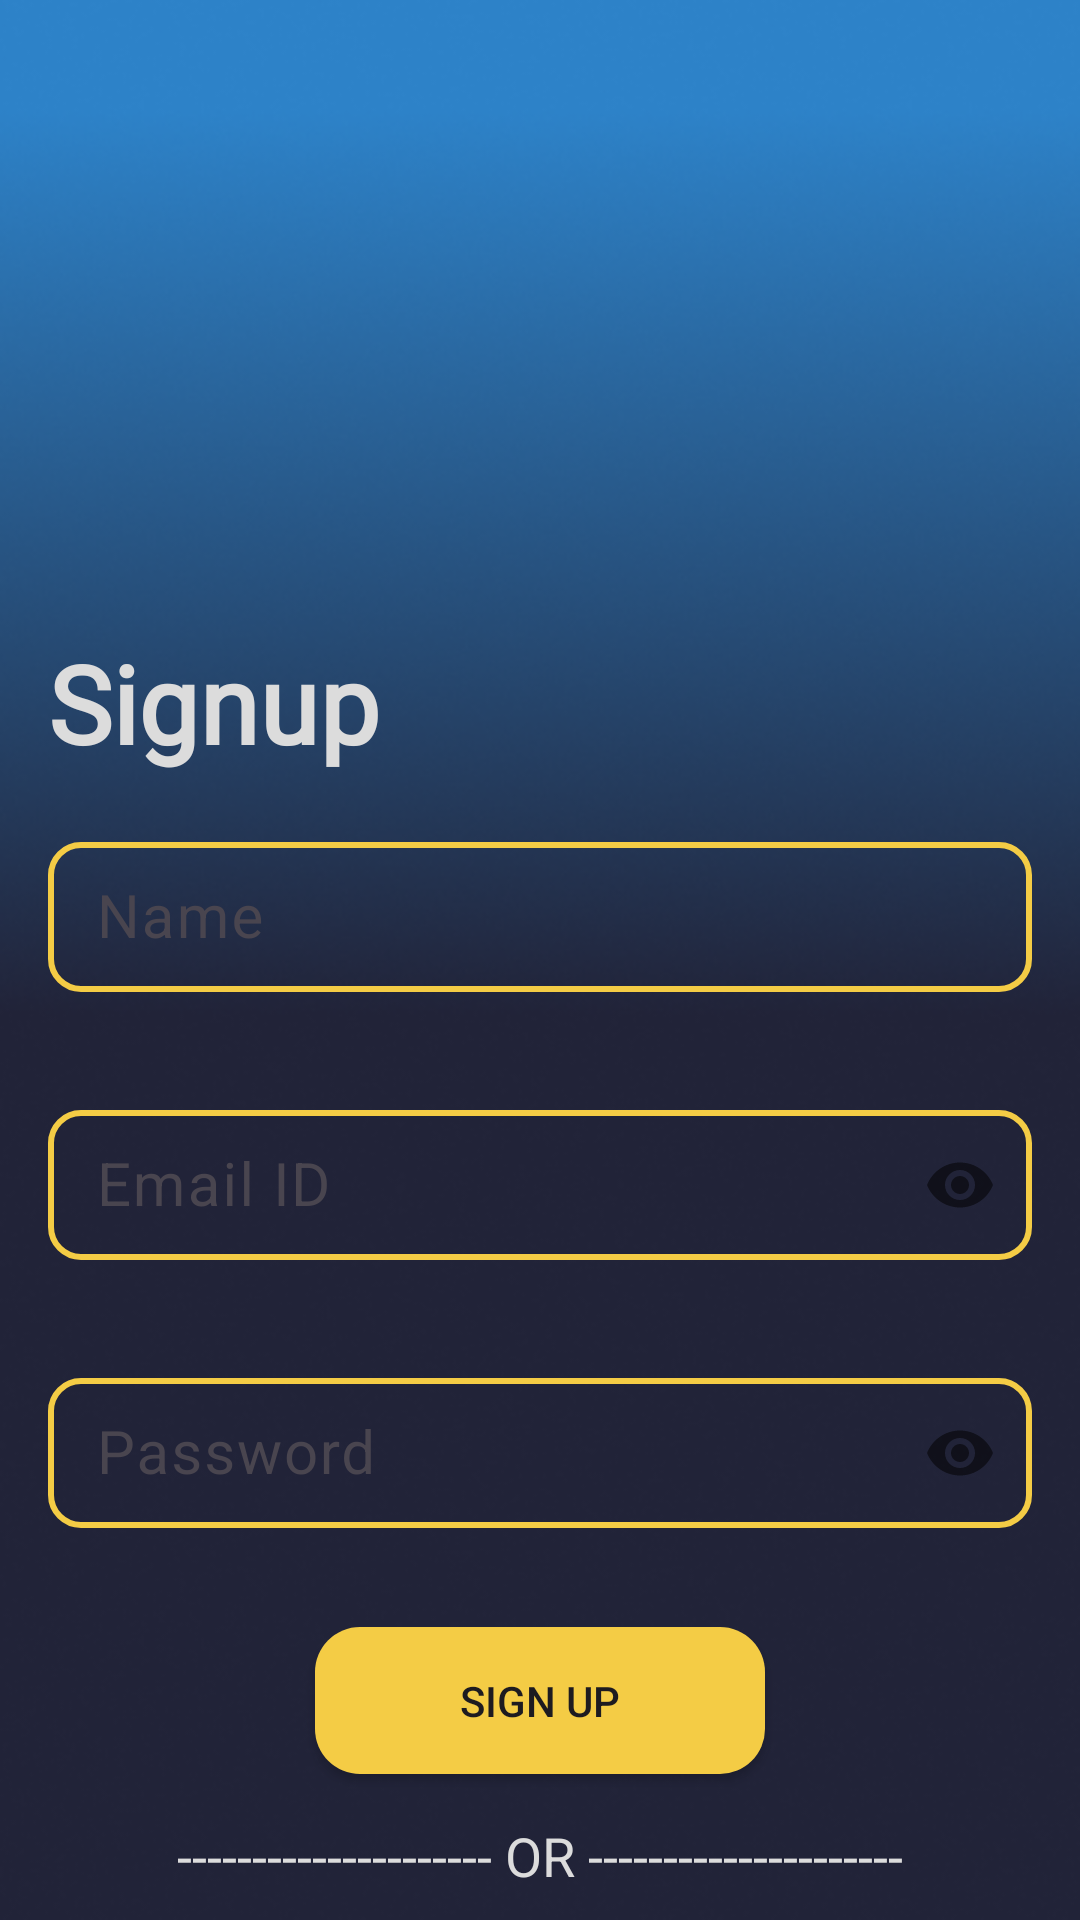

Here is an Android app screen rendered from its layout file. Give the layout XML and the strings, colors and styles it references.
<!-- AndroidManifest.xml: application theme Theme.IQBridge -->
<!-- res/layout/activity_signup.xml -->
<?xml version="1.0" encoding="utf-8"?>
<androidx.constraintlayout.widget.ConstraintLayout xmlns:android="http://schemas.android.com/apk/res/android"
    xmlns:app="http://schemas.android.com/apk/res-auto"
    xmlns:tools="http://schemas.android.com/tools"
    android:id="@+id/main"
    android:layout_width="match_parent"
    android:layout_height="match_parent"
    tools:context=".activities.SignupActivity"
    android:background="@drawable/general_bg">

    <ImageView
        android:id="@+id/Logo"
        android:layout_width="350dp"
        android:layout_height="280dp"
        android:src="@drawable/main_logo"
        android:layout_marginTop="10dp"
        app:layout_constraintEnd_toEndOf="parent"
        app:layout_constraintStart_toStartOf="parent"
        app:layout_constraintTop_toTopOf="parent"
        android:contentDescription="image" />

    <TextView
        android:id="@+id/txtSignup"
        android:layout_width="wrap_content"
        android:layout_height="wrap_content"
        android:text="Signup"
        android:textSize="36sp"
        android:textStyle="bold"
        android:textColor="@color/gray"
        android:fontFamily="@font/aclonica"
        android:layout_marginTop="210dp"
        android:layout_marginStart="16dp"
        app:layout_constraintStart_toStartOf="parent"
        app:layout_constraintTop_toTopOf="parent" />

    <com.google.android.material.textfield.TextInputLayout
        android:id="@+id/tilName"
        android:layout_width="match_parent"
        android:layout_height="wrap_content"
        app:layout_constraintTop_toBottomOf="@+id/txtSignup"
        app:layout_constraintEnd_toEndOf="parent"
        app:layout_constraintStart_toStartOf="parent"
        style="@style/Widget.MaterialComponents.TextInputEditText.OutlinedBox"
        app:boxStrokeColor="@color/yellow"
        app:boxStrokeWidth="2dp"
        app:boxStrokeWidthFocused="3dp"
        >

        <EditText
            android:id="@+id/etSinUpName"
            android:layout_width="match_parent"
            android:layout_height="50dp"
            android:hint="Name"
            android:inputType="textEmailAddress"
            android:textSize="20sp"
            android:textColor="@color/gray"
            android:textColorHint="@color/gray"
            android:background="@drawable/edittext_border"/>

    </com.google.android.material.textfield.TextInputLayout>

    <com.google.android.material.textfield.TextInputLayout
        android:id="@+id/tilEmail"
        android:layout_width="match_parent"
        android:layout_height="wrap_content"
        app:layout_constraintEnd_toEndOf="parent"
        app:layout_constraintStart_toStartOf="parent"
        app:layout_constraintTop_toBottomOf="@+id/tilName"
        app:passwordToggleEnabled="true"
        style="@style/Widget.MaterialComponents.TextInputEditText.OutlinedBox"
        app:boxStrokeColor="@color/text_input_stroke"
        app:boxStrokeWidth="2dp"
        app:boxStrokeWidthFocused="3dp"
        >

        <EditText
            android:id="@+id/etSinUpEmail"
            android:layout_width="match_parent"
            android:layout_height="50dp"
            android:hint="Email ID"
            android:textColorHint="@color/gray"
            android:textColor="@color/gray"
            android:inputType="textPassword"
            android:textSize="20sp"
            android:background="@drawable/edittext_border"
            />
    </com.google.android.material.textfield.TextInputLayout>

    <com.google.android.material.textfield.TextInputLayout
        android:id="@+id/tilPassword"
        android:layout_width="match_parent"
        android:layout_height="wrap_content"
        app:layout_constraintEnd_toEndOf="parent"
        app:layout_constraintStart_toStartOf="parent"
        app:layout_constraintTop_toBottomOf="@+id/tilEmail"
        app:passwordToggleEnabled="true"
        style="@style/Widget.MaterialComponents.TextInputEditText.OutlinedBox"
        app:boxStrokeColor="@color/text_input_stroke"
        app:boxStrokeWidth="2dp"
        app:boxStrokeWidthFocused="3dp"
        >

        <EditText
            android:id="@+id/etSinUpPassword"
            android:layout_width="match_parent"
            android:layout_height="50dp"
            android:hint="Password"
            android:textColorHint="@color/gray"
            android:textColor="@color/gray"
            android:inputType="textPassword"
            android:textSize="20sp"
            android:background="@drawable/edittext_border"
            />
    </com.google.android.material.textfield.TextInputLayout>

    <Button
        android:id="@+id/btnSignUp"
        android:layout_width="150dp"
        android:layout_height="wrap_content"
        android:layout_marginStart="16dp"
        android:layout_marginEnd="16dp"
        android:text="SIGN UP"
        android:padding="15dp"
        android:layout_marginTop="16dp"
        android:background="@drawable/yellow_solid_button_bg"
        app:layout_constraintEnd_toEndOf="parent"
        app:layout_constraintStart_toStartOf="parent"
        app:layout_constraintTop_toBottomOf="@+id/tilPassword"
        />

    <TextView
        android:id="@+id/txtOr"
        android:layout_width="wrap_content"
        android:layout_height="wrap_content"
        android:layout_marginTop="15dp"
        android:text="--------------------- OR ---------------------"
        android:textSize="18sp"
        android:textColor="@color/gray"
        app:layout_constraintEnd_toEndOf="parent"
        app:layout_constraintStart_toStartOf="parent"
        app:layout_constraintTop_toBottomOf="@id/btnSignUp" />

    <androidx.cardview.widget.CardView
        android:id="@+id/btnSignInWithGoogle"
        android:layout_width="match_parent"
        android:layout_height="wrap_content"
        app:cardBackgroundColor="#D3D3D3"
        app:cardCornerRadius="30dp"
        app:layout_constraintTop_toBottomOf="@id/txtOr"
        app:layout_constraintEnd_toEndOf="parent"
        app:layout_constraintStart_toStartOf="parent"
        android:layout_marginEnd="20dp"
        android:layout_marginStart="20dp"
        android:layout_marginTop="15dp">

        <LinearLayout
            android:layout_width="match_parent"
            android:layout_height="match_parent"
            android:orientation="horizontal"
            >
            <ImageView
                android:layout_width="35dp"
                android:layout_height="35dp"
                android:src="@drawable/google_logo"
                android:layout_marginTop="5dp"
                android:layout_marginBottom="5dp"
                android:layout_marginStart="15dp"
                android:layout_marginEnd="50dp"
                android:contentDescription="Google logo"
                />
            <TextView
                android:layout_width="wrap_content"
                android:layout_height="match_parent"
                android:gravity="center"
                android:layout_gravity="center"
                android:text="Signup with Google"
                android:textSize="22sp"
                android:textStyle="bold"
                android:textColor="@color/black"
                />
        </LinearLayout>

    </androidx.cardview.widget.CardView>

    <LinearLayout
        android:layout_width="wrap_content"
        android:layout_height="wrap_content"
        app:layout_constraintBottom_toBottomOf="parent"
        app:layout_constraintEnd_toEndOf="parent"
        app:layout_constraintStart_toStartOf="parent"
        app:layout_constraintTop_toBottomOf="@+id/btnSignInWithGoogle"
        android:orientation="horizontal">

        <TextView
            android:id="@+id/txtLogin"
            android:layout_width="wrap_content"
            android:layout_height="wrap_content"
            android:gravity="center"
            android:text="Already Joined? "
            android:textColor="@color/gray"
            android:textSize="18sp"
            />

        <TextView
            android:id="@+id/tvLoginPage"
            android:layout_width="wrap_content"
            android:layout_height="wrap_content"
            android:text="Log In"
            android:gravity="center"
            android:textColor="@color/yellow"
            android:textSize="18sp"
            android:layout_marginStart="2dp"/>


    </LinearLayout>




</androidx.constraintlayout.widget.ConstraintLayout>
<!-- resources referenced by this layout -->
<resources>
  <color name="black">#FF000000</color>
  <color name="gray">#DCDCDC</color>
  <color name="yellow">#F4CC45</color>
  <!-- drawable edittext_border (drawable) -->
  <?xml version="1.0" encoding="utf-8"?>
  <shape xmlns:android="http://schemas.android.com/apk/res/android"
      android:shape="rectangle">
  
      <stroke
          android:color="@color/yellow"
          android:width="2dp"/>
  
      <corners
          android:radius="10dp"/>
  
  
  </shape>
  <!-- drawable general_bg: png bitmap (drawable, 121853 bytes) -->
  <!-- drawable yellow_solid_button_bg (drawable) -->
  <?xml version="1.0" encoding="utf-8"?>
  <shape android:shape="rectangle"
      xmlns:android="http://schemas.android.com/apk/res/android">
      <solid android:color="@color/yellow"/>
      <corners android:radius="15dp"/>
  </shape>
  <style name="Theme.IQBridge" parent="Base.Theme.IQBridge" />
  <style name="Base.Theme.IQBridge" parent="Theme.Material3.DayNight.NoActionBar">
          
          <item name="colorPrimary">@color/yellow</item>
          <item name="colorPrimaryVariant">@color/yellow</item>
          <item name="android:statusBarColor">@color/yellow</item>
          
      </style>
</resources>
